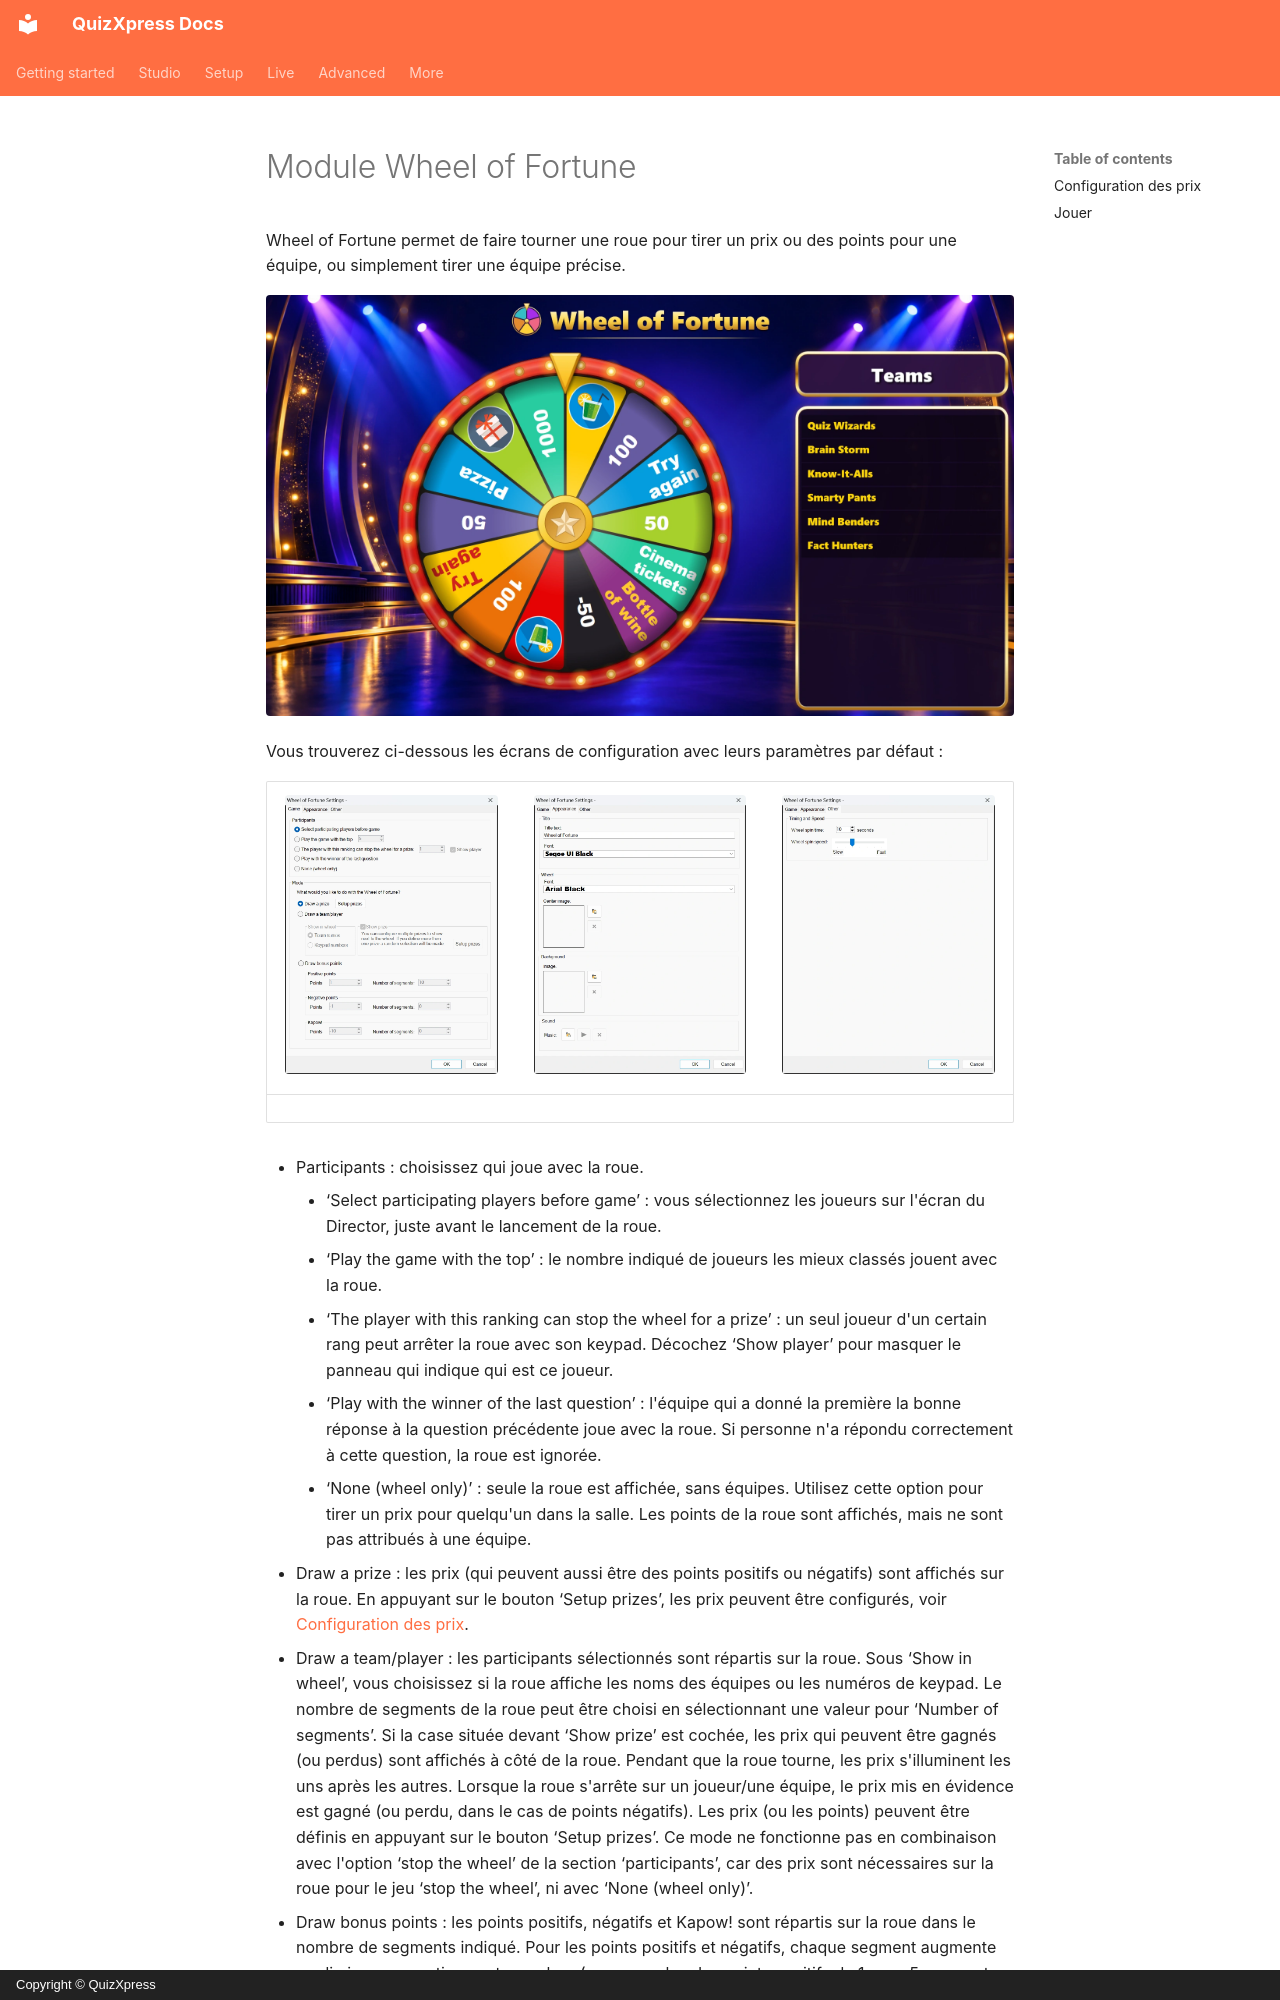

repository: gameshowcrew/quizxpress-docs · page: studio/mini-games/wheel-of-fortune-module.fr/index.html · generator: mkdocs · copyright: Copyright © QuizXpress

# Module Wheel of Fortune

Wheel of Fortune permet de faire tourner une roue pour tirer un prix ou des points pour une équipe, ou simplement tirer une équipe précise.

![La Wheel of Fortune avec des prix et des points](../../assets/images/wheel-of-fortune-game.webp){ loading=lazy }

Vous trouverez ci-dessous les écrans de configuration avec leurs paramètres par défaut :

| ![L'onglet ‘Game’](../../assets/images/wheel-of-fortune-settings-game.webp){ width="240" loading=lazy } | ![L'onglet ‘Appearance’](../../assets/images/wheel-of-fortune-settings-appearance.webp){ width="240" loading=lazy } | ![L'onglet ‘Other’](../../assets/images/wheel-of-fortune-settings-other.webp){ width="240" loading=lazy } |
|---|---|---|

- Participants : choisissez qui joue avec la roue.

    - ‘Select participating players before game’ : vous sélectionnez les joueurs sur l'écran du Director, juste avant le lancement de la roue.
    - ‘Play the game with the top’ : le nombre indiqué de joueurs les mieux classés jouent avec la roue.
    - ‘The player with this ranking can stop the wheel for a prize’ : un seul joueur d'un certain rang peut arrêter la roue avec son keypad. Décochez ‘Show player’ pour masquer le panneau qui indique qui est ce joueur.
    - ‘Play with the winner of the last question’ : l'équipe qui a donné la première la bonne réponse à la question précédente joue avec la roue. Si personne n'a répondu correctement à cette question, la roue est ignorée.
    - ‘None (wheel only)’ : seule la roue est affichée, sans équipes. Utilisez cette option pour tirer un prix pour quelqu'un dans la salle. Les points de la roue sont affichés, mais ne sont pas attribués à une équipe.

- Draw a prize : les prix (qui peuvent aussi être des points positifs ou négatifs) sont affichés sur la roue. En appuyant sur le bouton ‘Setup prizes’, les prix peuvent être configurés, voir [Configuration des prix](#configuration-des-prix).
